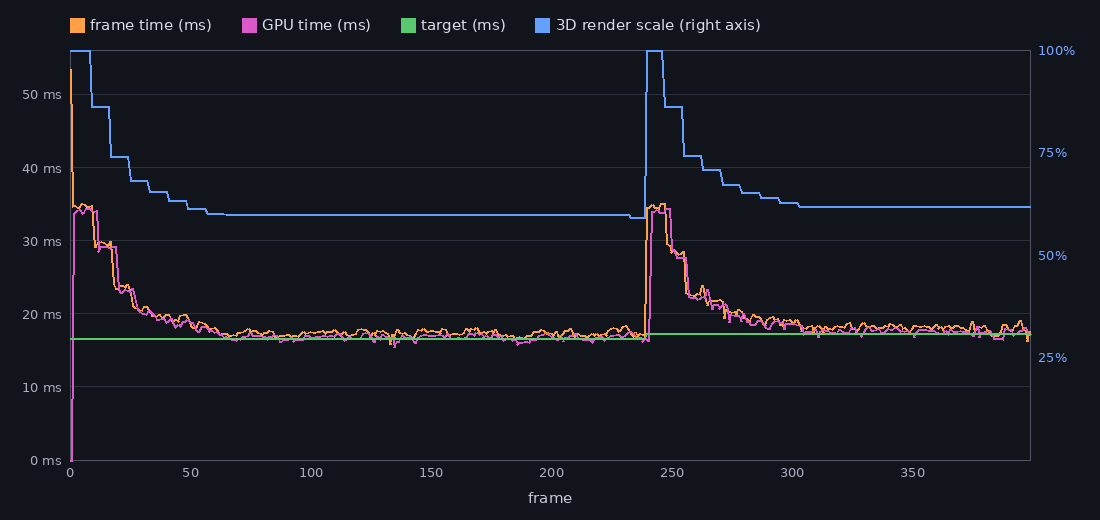

The data file committed next to this chart (first rows):
frame, target_us, frame_us, gpu_us, scale
0, 16600, 53407, 0, 1.000
1, 16600, 34737, 0, 1.000
2, 16600, 34874, 33755, 1.000
3, 16600, 34489, 34190, 1.000
4, 16600, 34565, 34243, 1.000
5, 16600, 35043, 33781, 1.000
6, 16600, 34945, 33879, 1.000
7, 16600, 34724, 34450, 1.000
8, 16600, 34659, 34367, 1.000
9, 16600, 34781, 34098, 0.861
10, 16600, 29247, 34053, 0.861
11, 16600, 29154, 34098, 0.861
12, 16600, 29805, 28583, 0.861
13, 16600, 29830, 29173, 0.861
14, 16600, 29694, 29173, 0.861
15, 16600, 29538, 29144, 0.861
16, 16600, 29012, 28998, 0.861
17, 16600, 29858, 28934, 0.741
18, 16600, 23976, 29215, 0.741
19, 16600, 23443, 29215, 0.741
20, 16600, 23474, 23303, 0.741
21, 16600, 23822, 22898, 0.741
22, 16600, 23828, 22953, 0.741
23, 16600, 23540, 23311, 0.741
24, 16600, 24012, 23220, 0.741
25, 16600, 22797, 22881, 0.682
26, 16600, 21103, 23416, 0.682
27, 16600, 20881, 22235, 0.682
28, 16600, 20738, 20521, 0.682
29, 16600, 20631, 20262, 0.682
30, 16600, 20477, 20096, 0.682
31, 16600, 21042, 20056, 0.682
32, 16600, 21049, 19927, 0.682
33, 16600, 20347, 20420, 0.654
34, 16600, 19774, 20232, 0.654
35, 16600, 19814, 19715, 0.654
36, 16600, 19662, 19252, 0.654
37, 16600, 19861, 19252, 0.654
38, 16600, 19296, 19319, 0.654
39, 16600, 19461, 19319, 0.654
40, 16600, 19915, 18804, 0.654
41, 16600, 19834, 18976, 0.633
42, 16600, 19053, 19325, 0.633
43, 16600, 18733, 18507, 0.633
44, 16600, 19215, 18166, 0.633
45, 16600, 18882, 18595, 0.633
46, 16600, 19759, 18250, 0.633
47, 16600, 19938, 18941, 0.633
48, 16600, 19866, 18941, 0.633
49, 16600, 19441, 19265, 0.614
50, 16600, 18405, 18759, 0.614
51, 16600, 18140, 18759, 0.614
52, 16600, 18139, 17785, 0.614
53, 16600, 18219, 17564, 0.614
54, 16600, 18981, 17544, 0.614
55, 16600, 18794, 18236, 0.614
56, 16600, 18604, 18236, 0.614
57, 16600, 18309, 17944, 0.602
58, 16600, 17545, 17762, 0.602
59, 16600, 17954, 17762, 0.602
... 340 more rows
